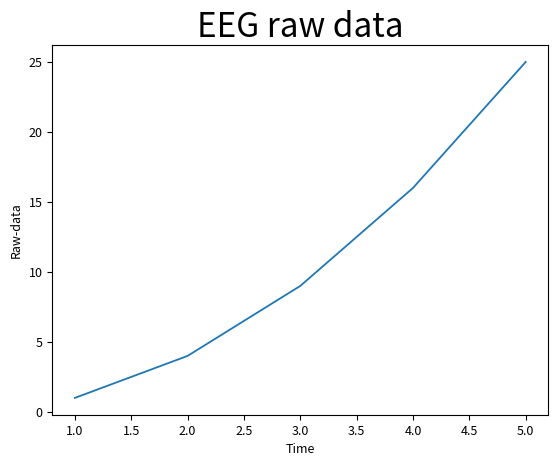

This chart was generated by the following Python code:
import matplotlib.pyplot as plt   # 导入模块 matplotlib.pyplot，并简写成 plt
import numpy as np                # 导入模块 numpy，并简写成 np

# 图形输入值
input_values = [1,2,3,4,5]
# 图形输出值
squares = [1,4,9,16,25]

# plot根据列表绘制出有意义的图形，linewidth是图形线宽，可省略
plt.plot(input_values, squares, linewidth=1.3)
# 设置图标标题
plt.title("EEG raw data", fontsize = 24)
# 设置坐标轴标签
plt.xlabel("Time", fontsize = 9)
plt.ylabel("Raw-data", fontsize = 9)
# 设置刻度标记的大小
plt.tick_params(axis='both', labelsize = 9)
# 打开matplotlib查看器，并显示绘制图形
plt.show()
